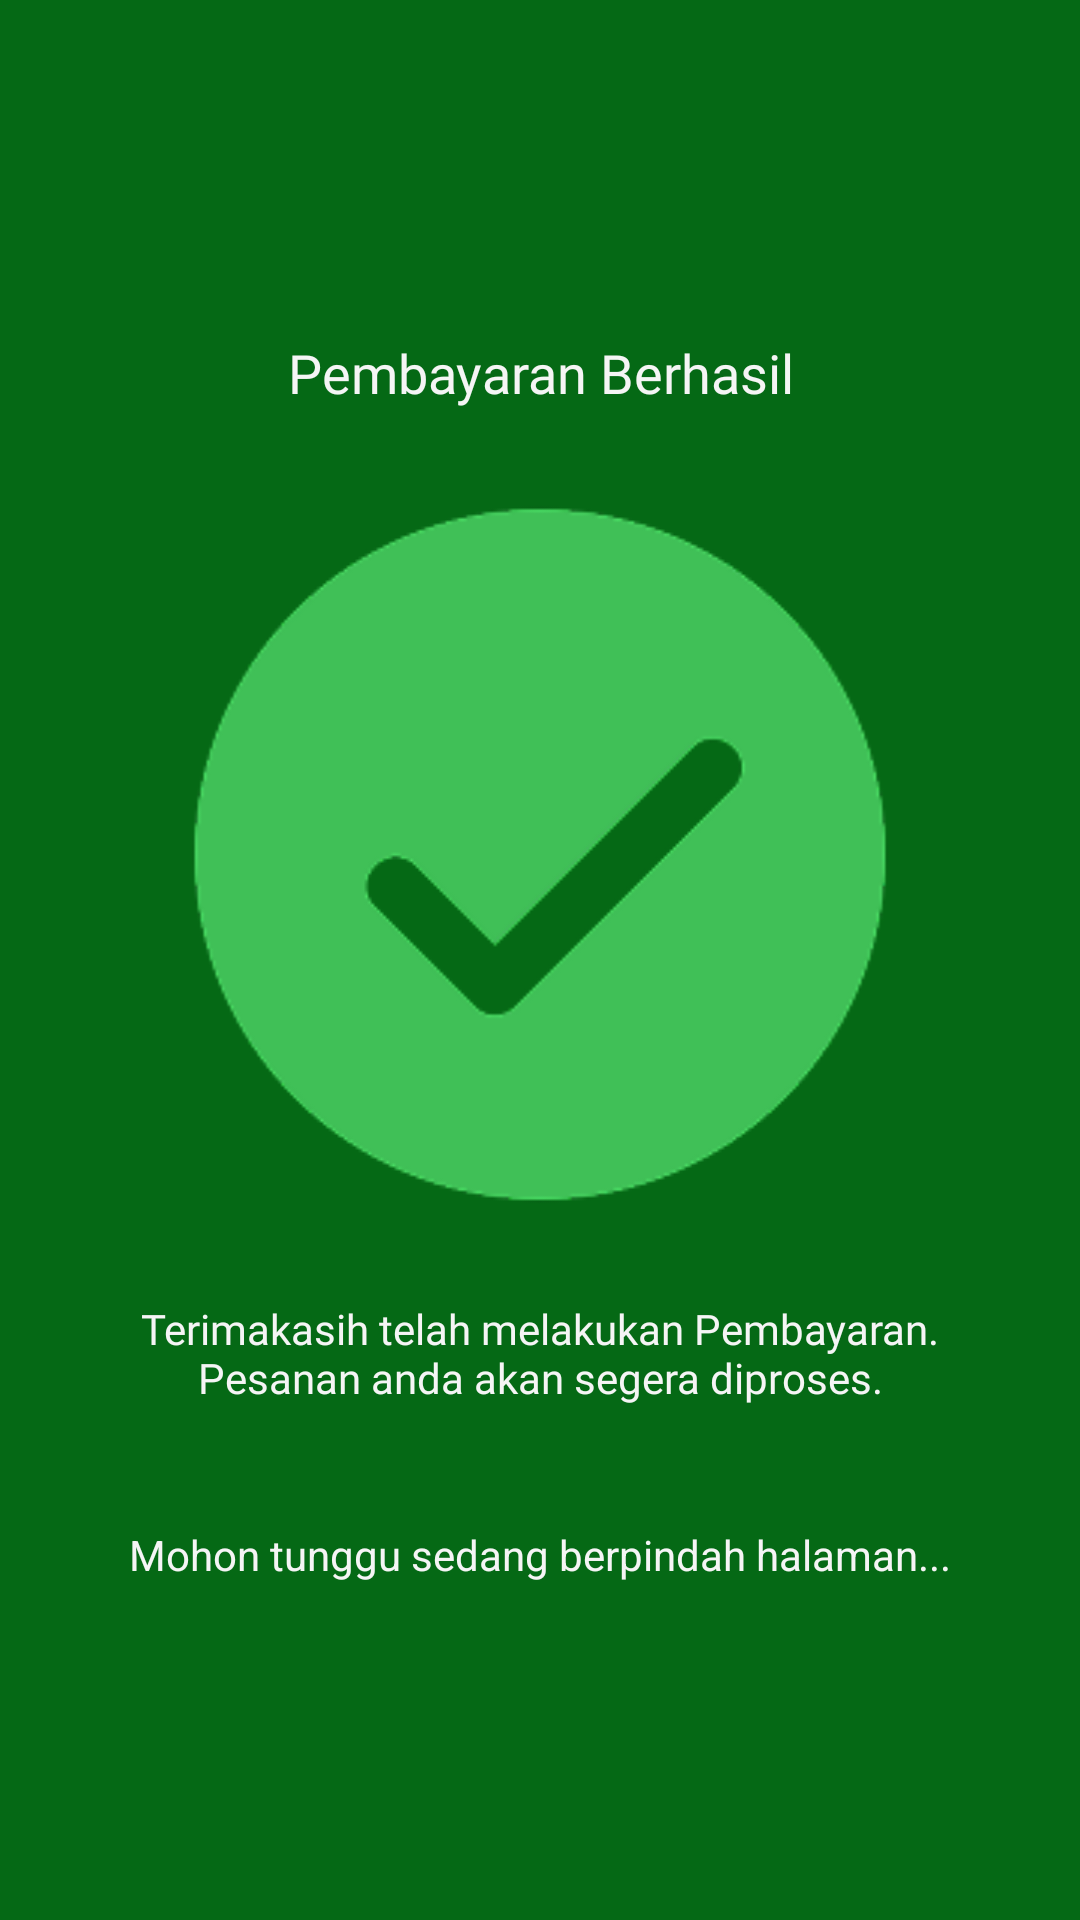

Produce the Android XML layout that renders to this screen, including the resource entries it uses.
<!-- AndroidManifest.xml: application theme Theme.Yumify -->
<!-- res/layout/component_status_success.xml -->
<?xml version="1.0" encoding="utf-8"?>
<androidx.constraintlayout.widget.ConstraintLayout xmlns:android="http://schemas.android.com/apk/res/android"
    xmlns:app="http://schemas.android.com/apk/res-auto"
    android:layout_width="match_parent"
    android:layout_height="match_parent"
    android:background="@color/primary">

    <LinearLayout
        android:layout_width="match_parent"
        android:layout_height="match_parent"
        app:layout_constraintTop_toTopOf="parent">
        <FrameLayout
            android:layout_width="match_parent"
            android:layout_height="wrap_content"
            android:layout_marginHorizontal="32dp"
            android:padding="4dp"
            android:layout_gravity="center_vertical">
            <LinearLayout
                android:layout_width="match_parent"
                android:layout_height="match_parent"
                android:orientation="vertical"
                >
            <TextView
                android:layout_width="match_parent"
                android:layout_height="wrap_content"
                android:textColor="@color/white"
                android:paddingVertical="4dp"
                android:textSize="18sp"
                android:fontFamily="@font/inter_semibold"
                android:textAlignment="center"
                android:text="@string/payment_status_settlement"/>

                <ImageView
                android:id="@+id/imageView"
                android:layout_width="match_parent"
                android:layout_height="wrap_content"
                app:srcCompat="@drawable/success_icon" />

                <TextView
                    android:id="@+id/textView"
                    android:layout_width="match_parent"
                    android:layout_height="wrap_content"
                    android:fontFamily="@font/inter_regular"
                    android:paddingVertical="4dp"
                    android:text="@string/payment_status_settlement_desc"
                    android:textAlignment="center"
                    android:textColor="@color/white"
                    android:textSize="14sp" />
                <TextView
                    android:layout_width="match_parent"
                    android:layout_height="wrap_content"
                    android:textAlignment="center"
                    android:textColor="@color/white"
                    android:paddingVertical="4dp"
                    android:layout_marginTop="32dp"
                    android:text="Mohon tunggu sedang berpindah halaman..."/>
            </LinearLayout>
        </FrameLayout>

    </LinearLayout>

</androidx.constraintlayout.widget.ConstraintLayout>
<!-- resources referenced by this layout -->
<resources>
  <color name="primary">#056915</color>
  <color name="white">#F5F5F5</color>
  <!-- drawable success_icon: png bitmap (drawable, 13144 bytes) -->
  <string name="payment_status_settlement">Pembayaran Berhasil</string>
  <string name="payment_status_settlement_desc">Terimakasih telah melakukan Pembayaran. Pesanan anda akan segera diproses.</string>
  <style name="Theme.Yumify" parent="Base.Theme.Yumify" />
  <style name="Base.Theme.Yumify" parent="Theme.Material3.DayNight.NoActionBar">
          
           <item name="colorPrimary">@color/primary</item>
      </style>
</resources>
